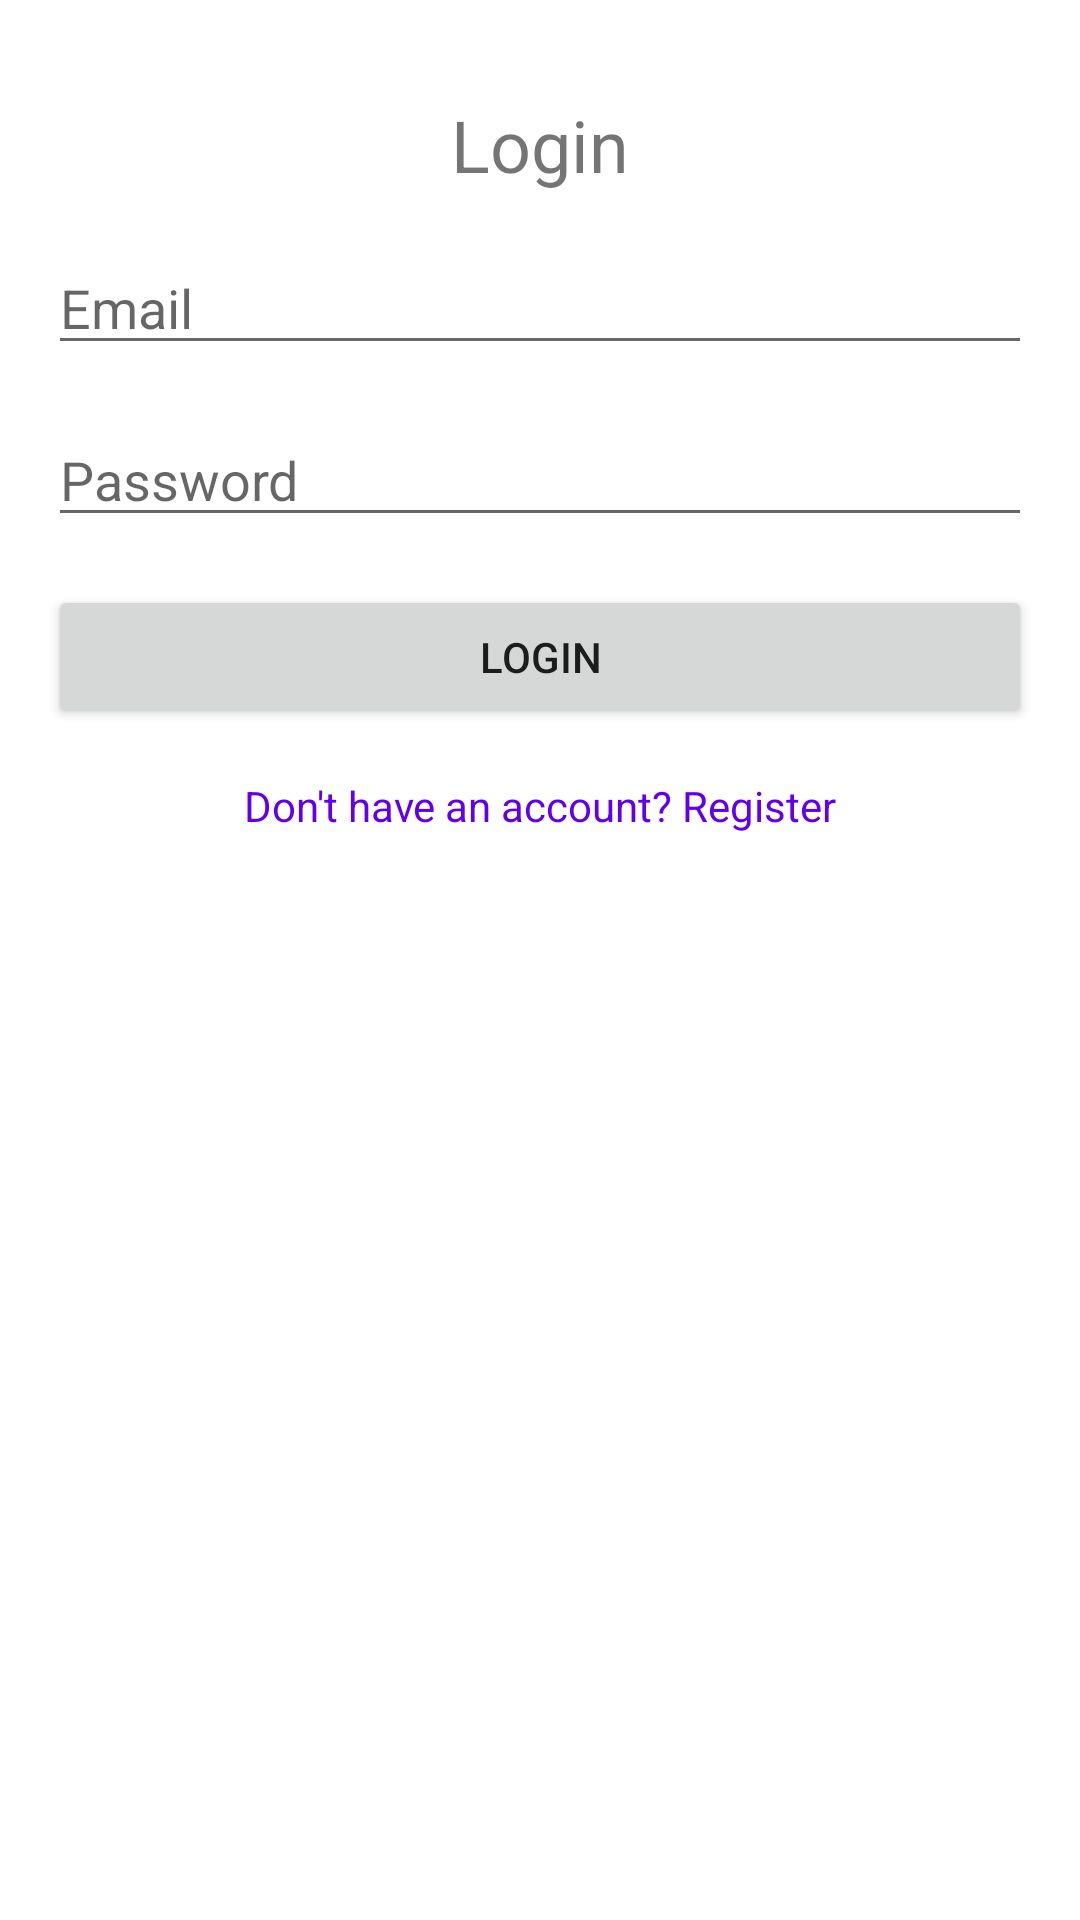

Write the Android layout XML for this screen, with the resource values it uses.
<!-- AndroidManifest.xml: application theme Theme.CollaborativeStoryBuilder -->
<!-- res/layout/activity_login.xml -->
<?xml version="1.0" encoding="utf-8"?>
<androidx.constraintlayout.widget.ConstraintLayout
    xmlns:android="http://schemas.android.com/apk/res/android"
    xmlns:app="http://schemas.android.com/apk/res-auto"
    xmlns:tools="http://schemas.android.com/tools"
    android:layout_width="match_parent"
    android:layout_height="match_parent"
    tools:context=".MainApp.LoginActivity">

    <TextView
        android:id="@+id/LoginTitle"
        android:layout_width="wrap_content"
        android:layout_height="wrap_content"
        android:text="Login"
        android:textSize="24sp"
        android:layout_marginTop="32dp"
        app:layout_constraintTop_toTopOf="parent"
        app:layout_constraintStart_toStartOf="parent"
        app:layout_constraintEnd_toEndOf="parent" />

    <EditText
        android:id="@+id/Email"
        android:layout_width="0dp"
        android:layout_height="wrap_content"
        android:hint="Email"
        android:inputType="textEmailAddress"
        app:layout_constraintTop_toBottomOf="@id/LoginTitle"
        app:layout_constraintStart_toStartOf="parent"
        app:layout_constraintEnd_toEndOf="parent"
        android:layout_marginHorizontal="16dp"
        android:layout_marginTop="16dp" />

    <EditText
        android:id="@+id/Password"
        android:layout_width="0dp"
        android:layout_height="wrap_content"
        android:hint="Password"
        android:inputType="textPassword"
        app:layout_constraintTop_toBottomOf="@id/Email"
        app:layout_constraintStart_toStartOf="parent"
        app:layout_constraintEnd_toEndOf="parent"
        android:layout_marginHorizontal="16dp"
        android:layout_marginTop="16dp" />

    <Button
        android:id="@+id/btnLogin"
        android:layout_width="0dp"
        android:layout_height="wrap_content"
        android:text="Login"
        app:layout_constraintTop_toBottomOf="@id/Password"
        app:layout_constraintStart_toStartOf="parent"
        app:layout_constraintEnd_toEndOf="parent"
        android:layout_marginHorizontal="16dp"
        android:layout_marginTop="16dp" />

    <TextView
        android:id="@+id/Register"
        android:layout_width="wrap_content"
        android:layout_height="wrap_content"
        android:text="Don't have an account? Register"
        android:textColor="@color/purple_500"
        app:layout_constraintTop_toBottomOf="@id/btnLogin"
        app:layout_constraintStart_toStartOf="parent"
        app:layout_constraintEnd_toEndOf="parent"
        android:layout_marginTop="16dp" />
</androidx.constraintlayout.widget.ConstraintLayout>
<!-- resources referenced by this layout -->
<resources>
  <style name="Theme.CollaborativeStoryBuilder" parent="Theme.MaterialComponents.DayNight.DarkActionBar">
          
          <item name="colorPrimary">@color/purple_500</item>
          <item name="colorPrimaryVariant">@color/purple_700</item>
          <item name="colorOnPrimary">@color/white</item>
          
          <item name="colorSecondary">@color/teal_200</item>
          <item name="colorSecondaryVariant">@color/teal_700</item>
          <item name="colorOnSecondary">@color/black</item>
          
          <item name="android:statusBarColor">?attr/colorPrimaryVariant</item>
          
      </style>
  <!-- not gathered from this repository: default colours our renderer supplied (Android Studio template values) -->
  <color name="purple_500">#FF6200EE</color>
  <color name="purple_700">#FF3700B3</color>
  <color name="teal_200">#FF03DAC5</color>
  <color name="teal_700">#FF018786</color>
  <color name="black">#FF000000</color>
  <color name="white">#FFFFFFFF</color>
</resources>
